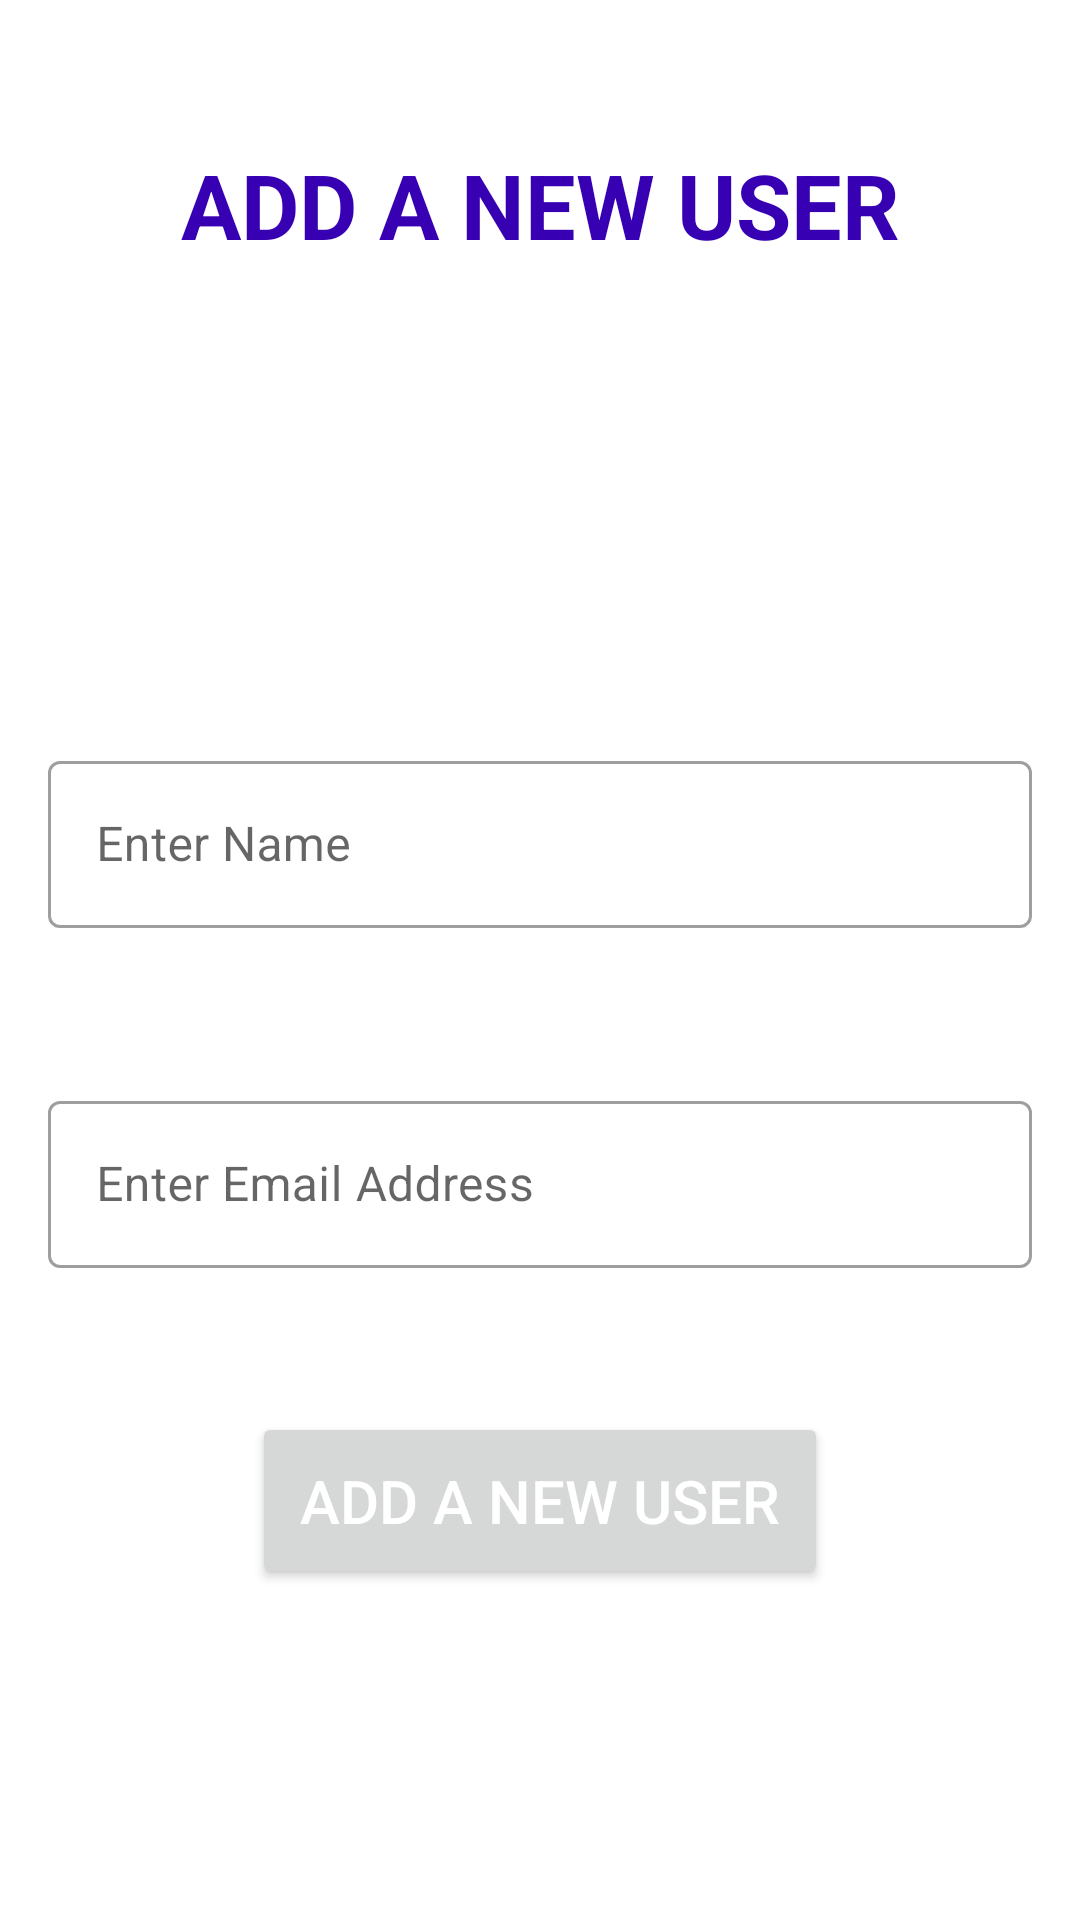

Android layout source for this screen:
<!-- AndroidManifest.xml: application theme Theme.InterviewCreationPortal -->
<!-- res/layout/activity_add_user.xml -->
<?xml version="1.0" encoding="utf-8"?>
<androidx.constraintlayout.widget.ConstraintLayout xmlns:android="http://schemas.android.com/apk/res/android"
    xmlns:app="http://schemas.android.com/apk/res-auto"
    xmlns:tools="http://schemas.android.com/tools"
    android:layout_width="match_parent"
    android:layout_height="match_parent"
    tools:context=".AddUserActivity">

    <TextView
        android:id="@+id/displayView"
        android:layout_width="wrap_content"
        android:layout_height="wrap_content"
        android:layout_marginTop="32dp"
        android:gravity="center"
        android:padding="16dp"
        android:text="@string/add_a_new_user"
        android:textColor="@color/purple_700"
        android:textSize="30sp"
        android:textStyle="bold"
        app:errorEnabled="true"
        app:layout_constraintEnd_toEndOf="parent"
        app:layout_constraintStart_toStartOf="parent"
        app:layout_constraintTop_toTopOf="parent" />

    <com.google.android.material.textfield.TextInputLayout
        android:id="@+id/name"
        style="@style/Widget.MaterialComponents.TextInputLayout.OutlinedBox"
        android:layout_width="match_parent"
        android:layout_height="wrap_content"
        android:layout_marginTop="128dp"
        android:hint="@string/enter_name"
        android:padding="16dp"
        app:endIconMode="clear_text"
        app:errorEnabled="true"
        app:layout_constraintEnd_toEndOf="parent"
        app:layout_constraintStart_toStartOf="parent"
        app:layout_constraintTop_toBottomOf="@id/displayView"
        app:startIconDrawable="@drawable/ic_baseline_person_add_alt_1_24">

        <com.google.android.material.textfield.TextInputEditText
            android:layout_width="match_parent"
            android:layout_height="wrap_content"
            android:importantForAutofill="no"
            android:inputType="text" />

    </com.google.android.material.textfield.TextInputLayout>

    <com.google.android.material.textfield.TextInputLayout
        android:id="@+id/email"
        style="@style/Widget.MaterialComponents.TextInputLayout.OutlinedBox"
        android:layout_width="match_parent"
        android:layout_height="wrap_content"
        android:hint="@string/enter_email_address"
        android:padding="16dp"
        app:endIconMode="clear_text"
        app:layout_constraintEnd_toEndOf="parent"
        app:layout_constraintStart_toStartOf="parent"
        app:layout_constraintTop_toBottomOf="@id/name"
        app:startIconDrawable="@drawable/ic_baseline_email_24">

        <com.google.android.material.textfield.TextInputEditText
            android:layout_width="match_parent"
            android:layout_height="wrap_content"
            android:importantForAutofill="no"
            android:inputType="textWebEmailAddress" />

    </com.google.android.material.textfield.TextInputLayout>

    <Button
        android:id="@+id/addUserButton"
        android:layout_width="wrap_content"
        android:layout_height="wrap_content"
        android:layout_marginTop="32dp"
        android:padding="16dp"
        android:text="@string/add_a_new_user"
        android:textColor="@android:color/white"
        android:textSize="20sp"
        app:layout_constraintEnd_toEndOf="parent"
        app:layout_constraintStart_toStartOf="parent"
        app:layout_constraintTop_toBottomOf="@id/email" />


</androidx.constraintlayout.widget.ConstraintLayout>
<!-- resources referenced by this layout -->
<resources>
  <color name="purple_700">#FF3700B3</color>
  <string name="add_a_new_user">ADD A NEW USER</string>
  <string name="enter_email_address">Enter Email Address</string>
  <string name="enter_name">Enter Name</string>
  <style name="Theme.InterviewCreationPortal" parent="Theme.MaterialComponents.DayNight.DarkActionBar">
          
          <item name="colorPrimary">@color/purple_500</item>
          <item name="colorPrimaryVariant">@color/purple_700</item>
          <item name="colorOnPrimary">@color/white</item>
          
          <item name="colorSecondary">@color/teal_200</item>
          <item name="colorSecondaryVariant">@color/teal_700</item>
          <item name="colorOnSecondary">@color/black</item>
          
          <item name="android:statusBarColor">?attr/colorPrimaryVariant</item>
          
      </style>
  <color name="purple_500">#FF6200EE</color>
  <color name="white">#FFFFFFFF</color>
  <color name="teal_200">#FF03DAC5</color>
  <color name="teal_700">#FF018786</color>
  <color name="black">#FF000000</color>
</resources>
